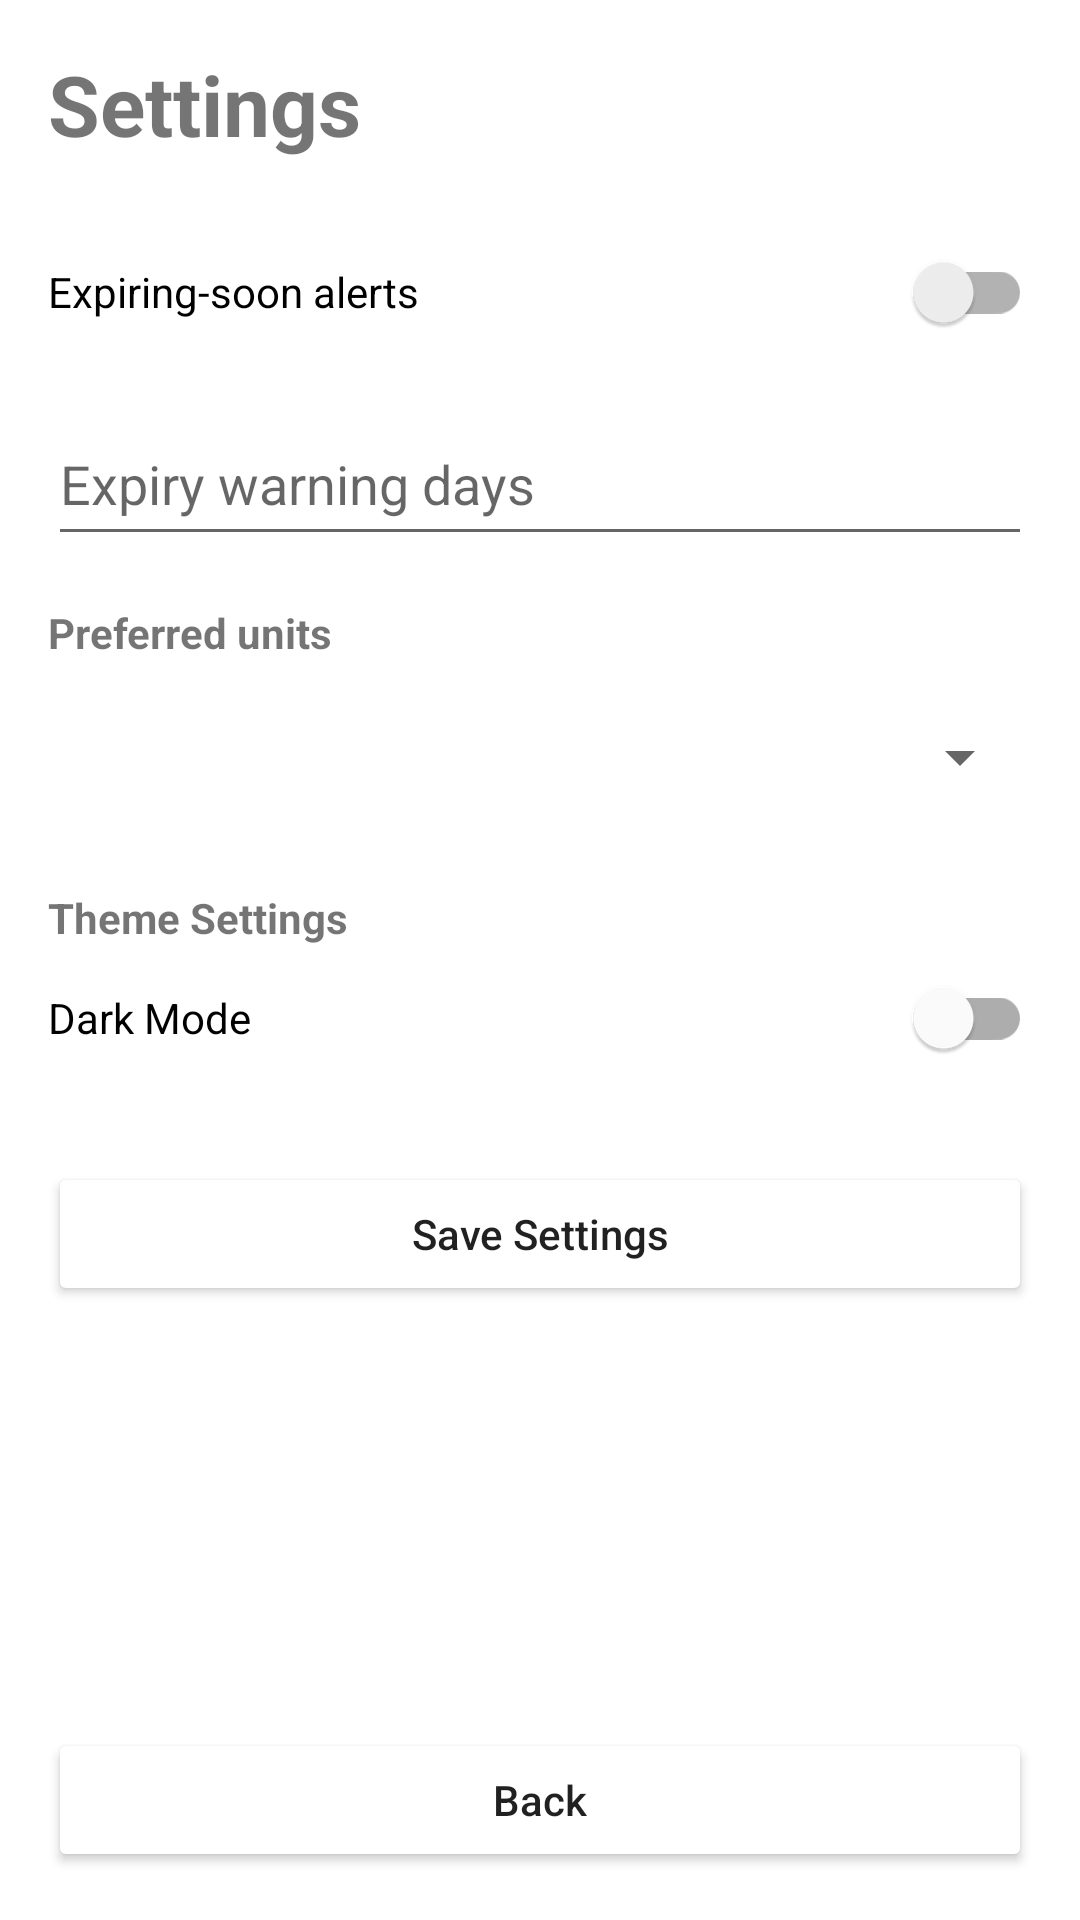

Here is an Android app screen rendered from its layout file. Give the layout XML and the strings, colors and styles it references.
<!-- AndroidManifest.xml: application theme Theme.SmartPantryManager -->
<!-- res/layout/activity_settings.xml -->
<?xml version="1.0" encoding="utf-8"?>
<androidx.drawerlayout.widget.DrawerLayout
        xmlns:android="http://schemas.android.com/apk/res/android"
        xmlns:app="http://schemas.android.com/apk/res-auto"
        xmlns:tools="http://schemas.android.com/tools"
        android:id="@+id/drawerLayout"
        android:layout_width="match_parent"
        android:layout_height="match_parent"
        tools:ignore="VisualLintBounds">

    
    <LinearLayout
            android:layout_width="match_parent"
            android:layout_height="match_parent"
            android:orientation="vertical">

        
        <ScrollView
                android:layout_width="match_parent"
                android:layout_height="0dp"
                android:layout_weight="1"
                android:fillViewport="true">

            
            <LinearLayout
                    android:layout_width="match_parent"
                    android:layout_height="wrap_content"
                    android:orientation="vertical"
                    android:padding="16dp"
                    tools:ignore="VisualLintButtonSize,VisualLintTextFieldSize">

                
                <TextView
                        android:layout_width="match_parent"
                        android:layout_height="wrap_content"
                        android:text="@string/settings_title"
                        android:textSize="28sp"
                        android:textStyle="bold" />

                
                <androidx.appcompat.widget.SwitchCompat
                        android:id="@+id/switchExpiryAlerts"
                        android:layout_width="match_parent"
                        android:layout_height="wrap_content"
                        android:layout_marginTop="20dp"
                        android:minHeight="48dp"
                        android:text="@string/expiry_alerts" />

                
                <EditText
                        android:id="@+id/inputExpiryDays"
                        android:layout_width="match_parent"
                        android:layout_height="wrap_content"
                        android:layout_marginTop="16dp"
                        android:hint="@string/expiry_days"
                        android:importantForAutofill="no"
                        android:inputType="number"
                        android:minHeight="48dp"
                        android:paddingTop="8dp"
                        android:paddingBottom="8dp"
                        android:singleLine="true"
                        tools:ignore="Autofill" />

                
                <TextView
                        android:layout_width="match_parent"
                        android:layout_height="wrap_content"
                        android:layout_marginTop="16dp"
                        android:text="@string/preferred_units"
                        android:textStyle="bold" />

                
                <Spinner
                        android:id="@+id/spinnerPreferredUnits"
                        android:layout_width="match_parent"
                        android:layout_height="wrap_content"
                        android:layout_marginTop="8dp"
                        android:minHeight="48dp"
                        android:paddingTop="8dp"
                        android:paddingBottom="8dp" />

                
                <TextView
                        android:layout_width="match_parent"
                        android:layout_height="wrap_content"
                        android:layout_marginTop="20dp"
                        android:text="@string/theme_settings"
                        android:textStyle="bold" />

                
                <com.google.android.material.switchmaterial.SwitchMaterial
                        android:id="@+id/switchDarkMode"
                        android:layout_width="match_parent"
                        android:layout_height="wrap_content"
                        android:minHeight="48dp"
                        android:text="@string/dark_mode" />

                
                <Button
                        android:id="@+id/btnSaveSettings"
                        android:layout_width="match_parent"
                        android:layout_height="wrap_content"
                        android:layout_marginTop="24dp"
                        android:backgroundTint="@color/button_teal"
                        android:minHeight="48dp"
                        android:text="@string/save_settings"
                        android:textAllCaps="false"
                        android:textColor="@color/button_text_dark"
                        tools:ignore="VisualLintButtonSize" />

            </LinearLayout>

        </ScrollView>

        
        <Button
                android:id="@+id/btnBack"
                android:layout_width="match_parent"
                android:layout_height="wrap_content"
                android:layout_margin="16dp"
                android:backgroundTint="@color/button_teal"
                android:minHeight="48dp"
                android:text="@string/back"
                android:textAllCaps="false"
                android:textColor="@color/button_text_dark"
                tools:ignore="VisualLintButtonSize" />

    </LinearLayout>

    
    <com.google.android.material.navigation.NavigationView
            android:id="@+id/navigationView"
            android:layout_width="280dp"
            android:layout_height="match_parent"
            android:layout_gravity="start"
            android:fitsSystemWindows="true"
            app:headerLayout="@layout/nav_header"
            app:menu="@menu/drawer_menu"
            tools:ignore="VisualLintBounds" />

</androidx.drawerlayout.widget.DrawerLayout>
<!-- res/layout/nav_header.xml (included above) -->
<?xml version="1.0" encoding="utf-8"?>
<LinearLayout
        xmlns:android="http://schemas.android.com/apk/res/android"
        android:layout_width="match_parent"
        android:layout_height="160dp"
        android:background="?attr/colorPrimary"
        android:gravity="bottom"
        android:orientation="vertical"
        android:padding="20dp">

    <TextView
            android:layout_width="wrap_content"
            android:layout_height="wrap_content"
            android:text="@string/navigation_title"
            android:textColor="@android:color/white"
            android:textSize="22sp"
            android:textStyle="bold" />

</LinearLayout>
<!-- resources referenced by this layout -->
<resources>
  <string name="back">Back</string>
  <string name="dark_mode">Dark Mode</string>
  <string name="expiry_alerts">Expiring-soon alerts</string>
  <string name="expiry_days">Expiry warning days</string>
  <string name="navigation_title">Smart Pantry Manager</string>
  <string name="preferred_units">Preferred units</string>
  <string name="save_settings">Save Settings</string>
  <string name="settings_title">Settings</string>
  <string name="theme_settings">Theme Settings</string>
  <style name="Theme.SmartPantryManager" parent="Theme.MaterialComponents.DayNight.DarkActionBar">
  
          <item name="colorPrimary">@color/primary_neon</item>
          <item name="colorPrimaryVariant">@color/secondary_neon</item>
          <item name="colorSecondary">@color/accent_purple</item>
  
          <item name="colorOnPrimary">@color/white</item>
          <item name="colorOnSecondary">@color/white</item>
  
          <item name="android:statusBarColor">@color/primary_neon</item>
  
      </style>
  <color name="primary_neon">#00C6A7</color>
  <color name="secondary_neon">#4DA8FF</color>
  <color name="accent_purple">#8B5CF6</color>
  <color name="white">#FFFFFF</color>
</resources>
